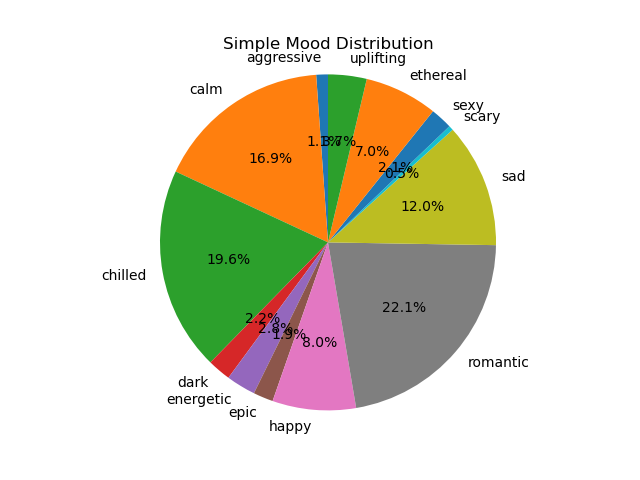

The data file committed next to this chart (first rows):
aggressive, calm, chilled, dark, energetic, epic, happy, romantic, sad, scary, sexy, ethereal, uplifting
0.03637, 0.5482, 0.6338, 0.07246, 0.09167, 0.06198, 0.2599, 0.7134, 0.3868, 0.01461, 0.0682, 0.2276, 0.12
